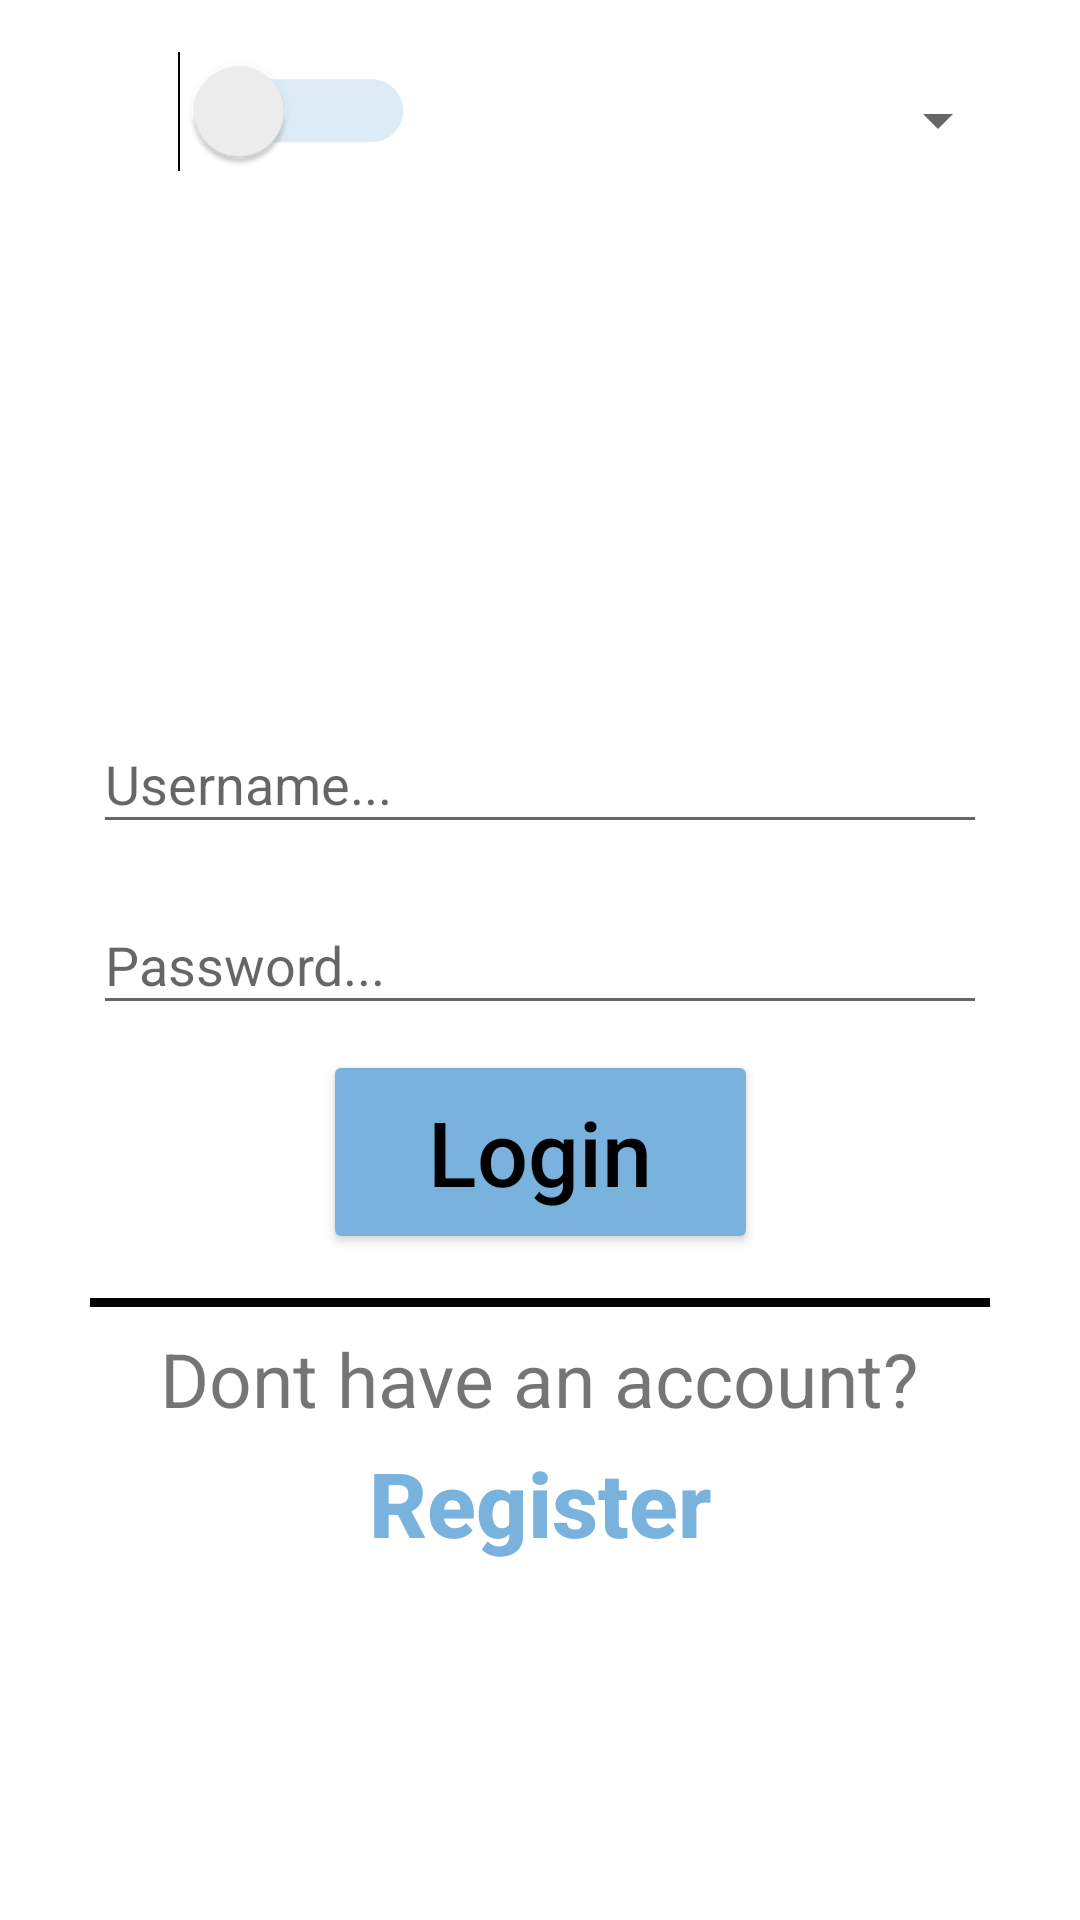

Android layout source for this screen:
<!-- AndroidManifest.xml: application theme Theme.NewSocialGift -->
<!-- res/layout/activity_login.xml -->
<?xml version="1.0" encoding="utf-8"?>
<androidx.constraintlayout.widget.ConstraintLayout xmlns:android="http://schemas.android.com/apk/res/android"
    xmlns:app="http://schemas.android.com/apk/res-auto"
    xmlns:tools="http://schemas.android.com/tools"
    android:layout_width="match_parent"
    android:layout_height="match_parent"
    tools:context=".Login">


    <Switch
        android:id="@+id/darkmode"
        android:layout_width="95dp"
        android:layout_height="51dp"
        android:scaleX="1.50"
        android:scaleY="1.50"
        app:layout_constraintBottom_toBottomOf="parent"
        app:layout_constraintEnd_toEndOf="parent"
        app:layout_constraintHorizontal_bias="0.082"
        app:layout_constraintStart_toStartOf="parent"
        app:layout_constraintTop_toTopOf="parent"
        app:layout_constraintVertical_bias="0.02"
        tools:ignore="UseSwitchCompatOrMaterialXml"
        android:trackTint="#79B2DD"/>

    <ImageView
        android:id="@+id/imageView"
        android:layout_width="48dp"
        android:layout_height="52dp"
        android:src="@drawable/currentwhite"
        app:layout_constraintBottom_toBottomOf="parent"
        app:layout_constraintEnd_toEndOf="parent"
        app:layout_constraintHorizontal_bias="0.044"
        app:layout_constraintStart_toStartOf="parent"
        app:layout_constraintTop_toTopOf="parent"
        app:layout_constraintVertical_bias="0.019" />


    <Spinner
        android:id="@+id/spinner_ejemplo"
        android:layout_width="226dp"
        android:layout_height="38dp"
        app:layout_constraintBottom_toBottomOf="parent"
        app:layout_constraintEnd_toEndOf="parent"
        app:layout_constraintHorizontal_bias="0.827"
        app:layout_constraintStart_toStartOf="parent"
        app:layout_constraintTop_toTopOf="parent"
        app:layout_constraintVertical_bias="0.035" />

    <ImageView
        android:id="@+id/logo"
        android:layout_width="wrap_content"
        android:layout_height="wrap_content"
        android:src="@drawable/logo"
        app:layout_constraintBottom_toBottomOf="parent"
        app:layout_constraintEnd_toEndOf="parent"
        app:layout_constraintHorizontal_bias="0.496"
        app:layout_constraintStart_toStartOf="parent"
        app:layout_constraintTop_toTopOf="parent"
        app:layout_constraintVertical_bias="0.254" />

    <EditText
        android:id="@+id/password"
        android:layout_width="298dp"
        android:layout_height="43dp"
        app:layout_constraintBottom_toBottomOf="parent"
        app:layout_constraintEnd_toEndOf="parent"
        app:layout_constraintStart_toStartOf="parent"
        app:layout_constraintTop_toTopOf="parent"
        app:layout_constraintVertical_bias="0.399"
        tools:ignore="MissingConstraints"
        android:hint="@string/username"
        />

    <EditText
        android:id="@+id/username"
        android:layout_width="298dp"
        android:layout_height="43dp"
        app:layout_constraintBottom_toBottomOf="parent"
        app:layout_constraintEnd_toEndOf="parent"
        app:layout_constraintStart_toStartOf="parent"
        app:layout_constraintTop_toTopOf="parent"
        tools:ignore="MissingConstraints"
        android:hint="@string/password"/>

    <Button
        android:id="@+id/login"
        android:layout_width="145dp"
        android:layout_height="68dp"
        android:text="@string/login"
        app:layout_constraintBottom_toBottomOf="parent"
        app:layout_constraintEnd_toEndOf="parent"
        app:layout_constraintStart_toStartOf="parent"
        app:layout_constraintTop_toTopOf="parent"
        app:layout_constraintVertical_bias="0.612"
        tools:ignore="MissingConstraints"
        android:textSize="30dp"
        android:backgroundTint="#79B2DD"
        android:textColor="@color/black"
        android:textAllCaps="false"
        android:fontFamily="sans-serif-medium"

        />

    <View
        android:id="@+id/barra_horizontal"
        android:layout_width="300dp"
        android:layout_height="3dp"
        android:background="#000000"
        app:layout_constraintBottom_toBottomOf="parent"
        app:layout_constraintEnd_toEndOf="parent"
        app:layout_constraintStart_toStartOf="parent"
        app:layout_constraintTop_toTopOf="parent"
        app:layout_constraintVertical_bias="0.679" />

    <TextView
        android:id="@+id/textView"
        android:layout_width="wrap_content"
        android:layout_height="wrap_content"
        android:text="@string/loginString"
        app:layout_constraintBottom_toBottomOf="parent"
        app:layout_constraintEnd_toEndOf="parent"
        app:layout_constraintHorizontal_bias="0.498"
        app:layout_constraintStart_toStartOf="parent"
        app:layout_constraintTop_toTopOf="parent"
        app:layout_constraintVertical_bias="0.73"
        android:textSize="25dp" />

    <Button
        android:id="@+id/registerButton"
        android:layout_width="wrap_content"
        android:layout_height="wrap_content"
        android:text="@string/registerbutton"
        android:textAllCaps="false"
        android:background="@android:color/transparent"
        android:textColor="#79B2DD"
        android:textSize="30dp"
        app:layout_constraintBottom_toBottomOf="parent"
        app:layout_constraintEnd_toEndOf="parent"
        app:layout_constraintStart_toStartOf="parent"
        app:layout_constraintTop_toTopOf="parent"
        app:layout_constraintVertical_bias="0.806"
        android:textStyle="bold"/>


</androidx.constraintlayout.widget.ConstraintLayout>
<!-- resources referenced by this layout -->
<resources>
  <color name="black">#FF000000</color>
  <string name="login">Login</string>
  <string name="loginString">Dont have an account?</string>
  <string name="password">Password...</string>
  <string name="registerbutton">Register</string>
  <string name="username">Username...</string>
  <style name="Theme.NewSocialGift" parent="Theme.MaterialComponents.DayNight.NoActionBar">
          
          <item name="colorPrimaryVariant">@color/purple_700</item>
          <item name="colorOnPrimary">@color/white</item>
          
          <item name="colorSecondary">@color/teal_200</item>
          <item name="colorSecondaryVariant">@color/teal_700</item>
          <item name="colorOnSecondary">@color/black</item>
          
          <item name="android:statusBarColor">?attr/colorPrimaryVariant</item>
          
      </style>
  <color name="purple_700">#FF3700B3</color>
  <color name="white">#FFFFFFFF</color>
  <color name="teal_200">#FF03DAC5</color>
  <color name="teal_700">#FF018786</color>
</resources>
